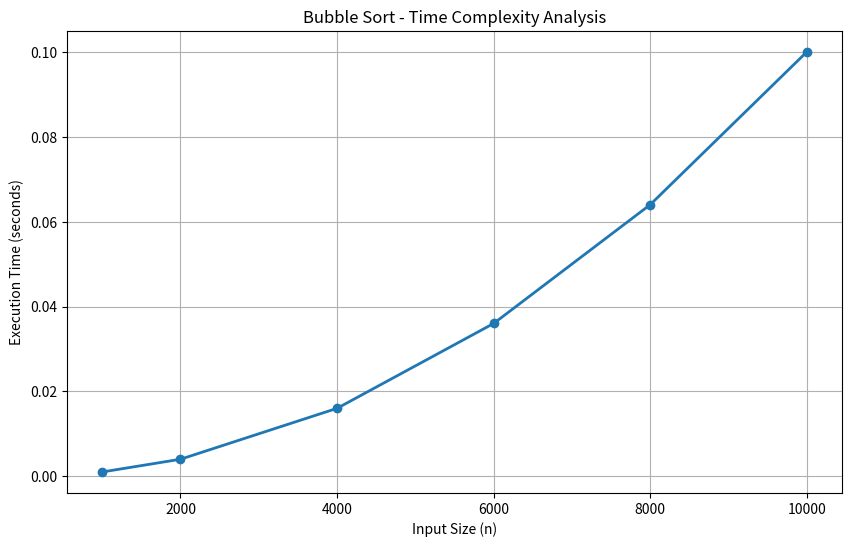

This chart was generated by the following Python code:
import matplotlib.pyplot as plt

# Input sizes
n = [1000, 2000, 4000, 6000, 8000, 10000]

# Enter actual execution times from C program
time_taken = [
    0.001,   # 1000
    0.004,   # 2000
    0.016,   # 4000
    0.036,   # 6000
    0.064,   # 8000
    0.100    # 10000
]

# Create graph
plt.figure(figsize=(10, 6))

plt.plot(n, time_taken, marker='o', linewidth=2)

plt.title("Bubble Sort - Time Complexity Analysis")
plt.xlabel("Input Size (n)")
plt.ylabel("Execution Time (seconds)")

plt.grid(True)
plt.show()
